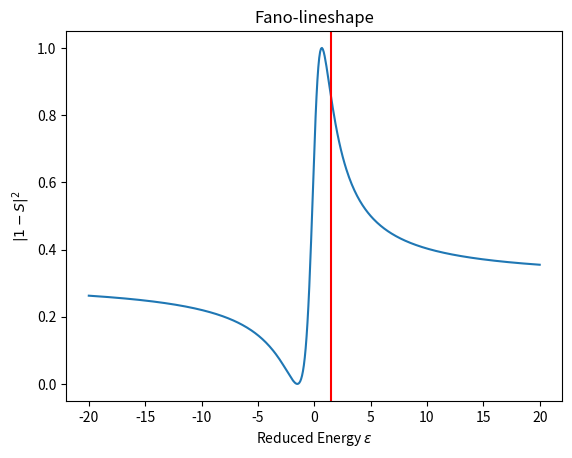

Generate this figure with matplotlib:
if True:
    import numpy as np
    import matplotlib
    matplotlib.use('Agg')
    import matplotlib.pyplot as plt
    

def Fun(eps, q = 1):
    bgr = 1/(1+q*q)
    res = np.power((q+eps),2.0)/(1+eps*eps)
    return bgr * res

eps = np.linspace(-20, 20, 500)
# plt.plot(eps, Fun(eps))
plt.plot(eps, Fun(eps, 1.5))
plt.title("Fano-lineshape")

plt.xlabel(r'Reduced Energy $\epsilon$ ')
plt.ylabel(r'$|1-S|^2$')

plt.axvline(x= 1.5 , color='r')

# plt.plot(eps, Fun(eps, 2.5))

plt.savefig("pic.png")